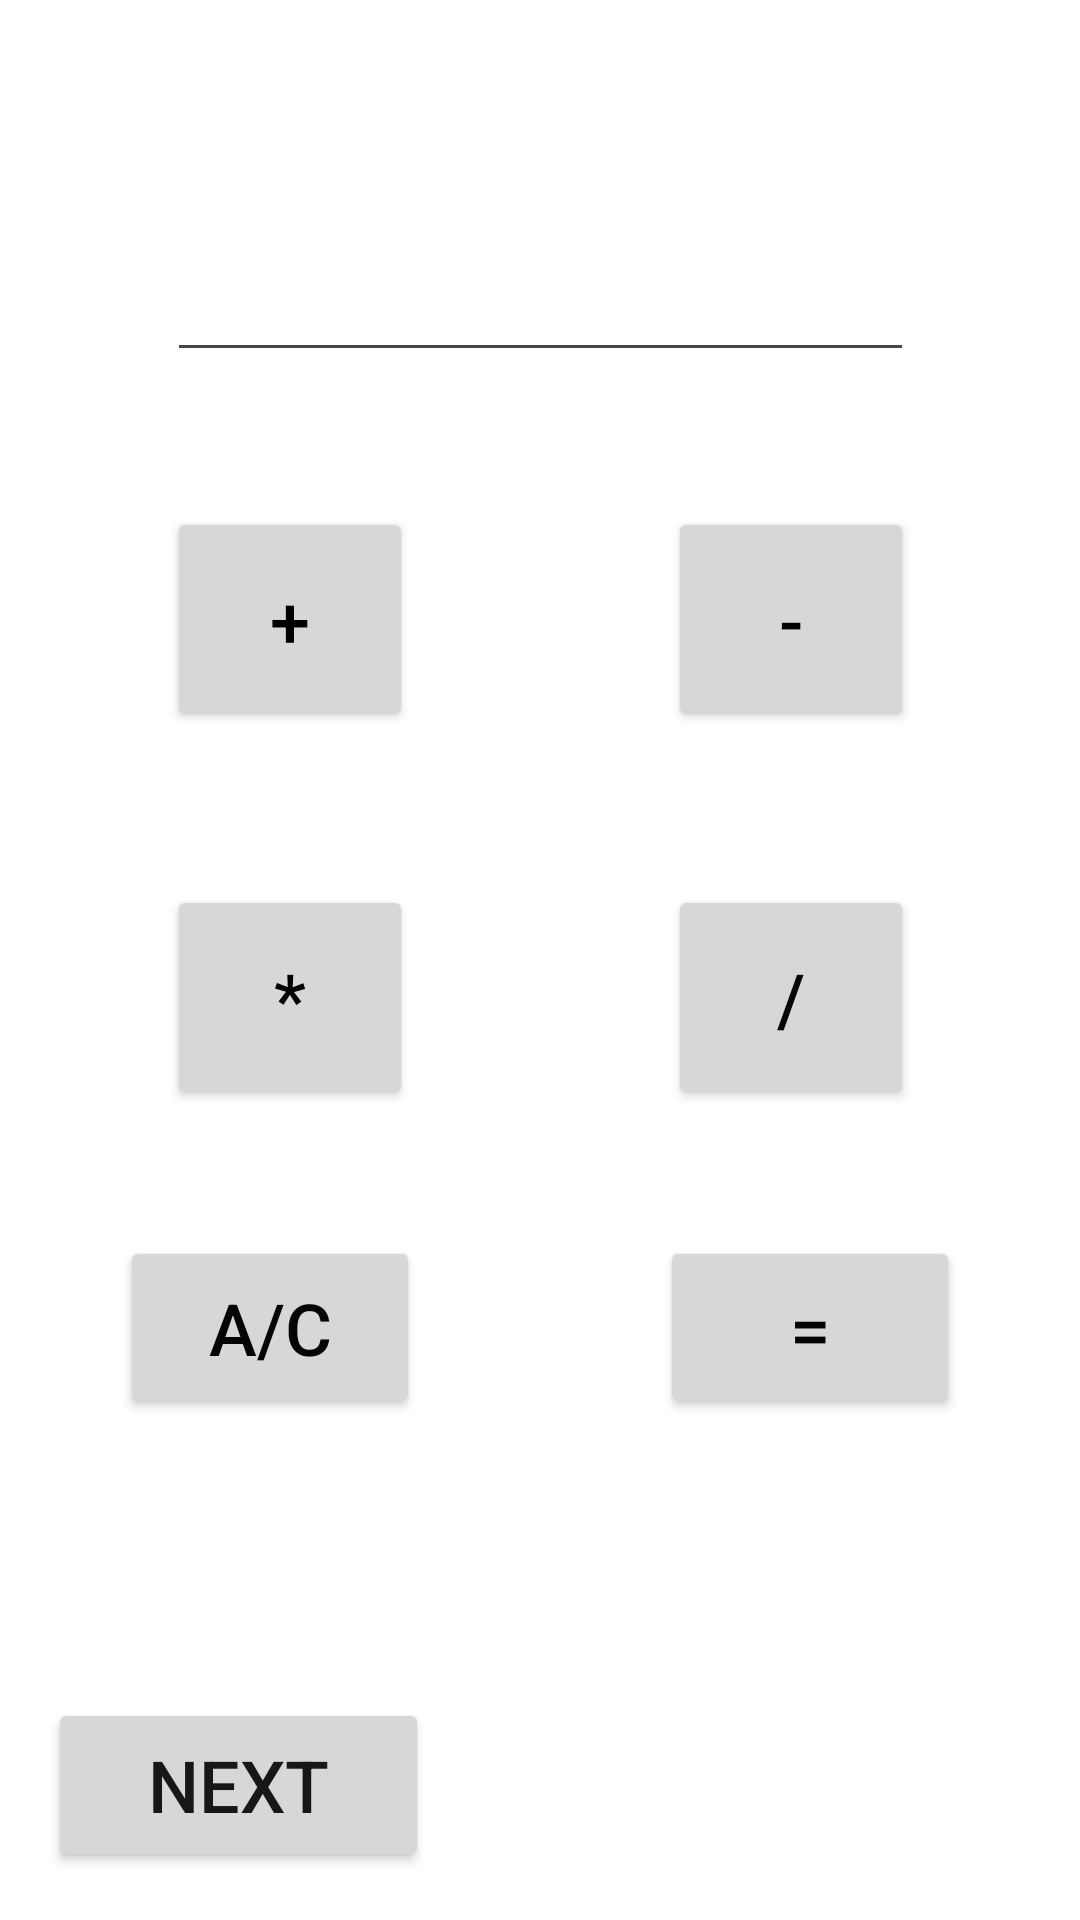

Layout XML and referenced resources for this Android screen:
<!-- AndroidManifest.xml: application theme Theme.InteneYali -->
<!-- res/layout/activity_main.xml -->
<?xml version="1.0" encoding="utf-8"?>
<androidx.constraintlayout.widget.ConstraintLayout xmlns:android="http://schemas.android.com/apk/res/android"
    xmlns:app="http://schemas.android.com/apk/res-auto"
    xmlns:tools="http://schemas.android.com/tools"
    android:id="@+id/main"
    android:layout_width="match_parent"
    android:layout_height="match_parent"
    android:background="#FFFFFF"
    tools:context=".MainActivity">

    <EditText
        android:id="@+id/editText"
        android:layout_width="249dp"
        android:layout_height="68dp"
        android:layout_marginTop="56dp"
        android:ems="10"
        android:inputType="numberDecimal"
        app:layout_constraintEnd_toEndOf="parent"
        app:layout_constraintStart_toStartOf="parent"
        app:layout_constraintTop_toTopOf="parent" />

    <Button
        android:id="@+id/button"
        android:layout_width="82dp"
        android:layout_height="75dp"
        android:layout_marginTop="45dp"
        android:onClick="add"
        android:text="+"
        android:textColor="#000000"
        android:textSize="24sp"
        app:iconTint="#009688"
        app:layout_constraintStart_toStartOf="@+id/editText"
        app:layout_constraintTop_toBottomOf="@+id/editText" />

    <Button
        android:id="@+id/button2"
        android:layout_width="82dp"
        android:layout_height="75dp"
        android:onClick="sub"
        android:text="-"
        android:textColor="#020202"
        android:textColorLink="#009688"
        android:textSize="24sp"
        app:iconTint="#009688"
        app:layout_constraintEnd_toEndOf="@+id/editText"
        app:layout_constraintTop_toTopOf="@+id/button" />

    <Button
        android:id="@+id/button3"
        android:layout_width="82dp"
        android:layout_height="75dp"
        android:layout_marginTop="51dp"
        android:onClick="multi"
        android:text="*"
        android:textColor="#000000"
        android:textSize="24sp"
        app:layout_constraintStart_toStartOf="@+id/editText"
        app:layout_constraintTop_toBottomOf="@+id/button" />

    <Button
        android:id="@+id/button4"
        android:layout_width="82dp"
        android:layout_height="75dp"
        android:onClick="division"
        android:text="/"
        android:textColor="#070707"
        android:textSize="24sp"
        app:layout_constraintEnd_toEndOf="@+id/editText"
        app:layout_constraintTop_toTopOf="@+id/button3" />

    <Button
        android:id="@+id/button5"
        android:layout_width="100dp"
        android:layout_height="61dp"
        android:layout_marginStart="40dp"
        android:layout_marginTop="42dp"
        android:onClick="delete"
        android:text="A/C"
        android:textColor="#040404"
        android:textSize="24sp"
        app:layout_constraintStart_toStartOf="parent"
        app:layout_constraintTop_toBottomOf="@+id/button3" />

    <Button
        android:id="@+id/button6"
        android:layout_width="100dp"
        android:layout_height="61dp"
        android:layout_marginEnd="40dp"
        android:onClick="equal"
        android:text="="
        android:textColor="#040303"
        android:textSize="24sp"
        app:layout_constraintEnd_toEndOf="parent"
        app:layout_constraintTop_toTopOf="@+id/button5" />

    <Button
        android:id="@+id/button7"
        android:layout_width="127dp"
        android:layout_height="58dp"
        android:layout_marginStart="16dp"
        android:layout_marginBottom="16dp"
        android:onClick="credits"
        android:text="next"
        android:textColor="#171717"
        android:textSize="24sp"
        app:layout_constraintBottom_toBottomOf="parent"
        app:layout_constraintStart_toStartOf="parent" />
</androidx.constraintlayout.widget.ConstraintLayout>
<!-- resources referenced by this layout -->
<resources>
  <style name="Theme.InteneYali" parent="Base.Theme.InteneYali" />
  <style name="Base.Theme.InteneYali" parent="Theme.Material3.DayNight.NoActionBar">
          
          
      </style>
</resources>
